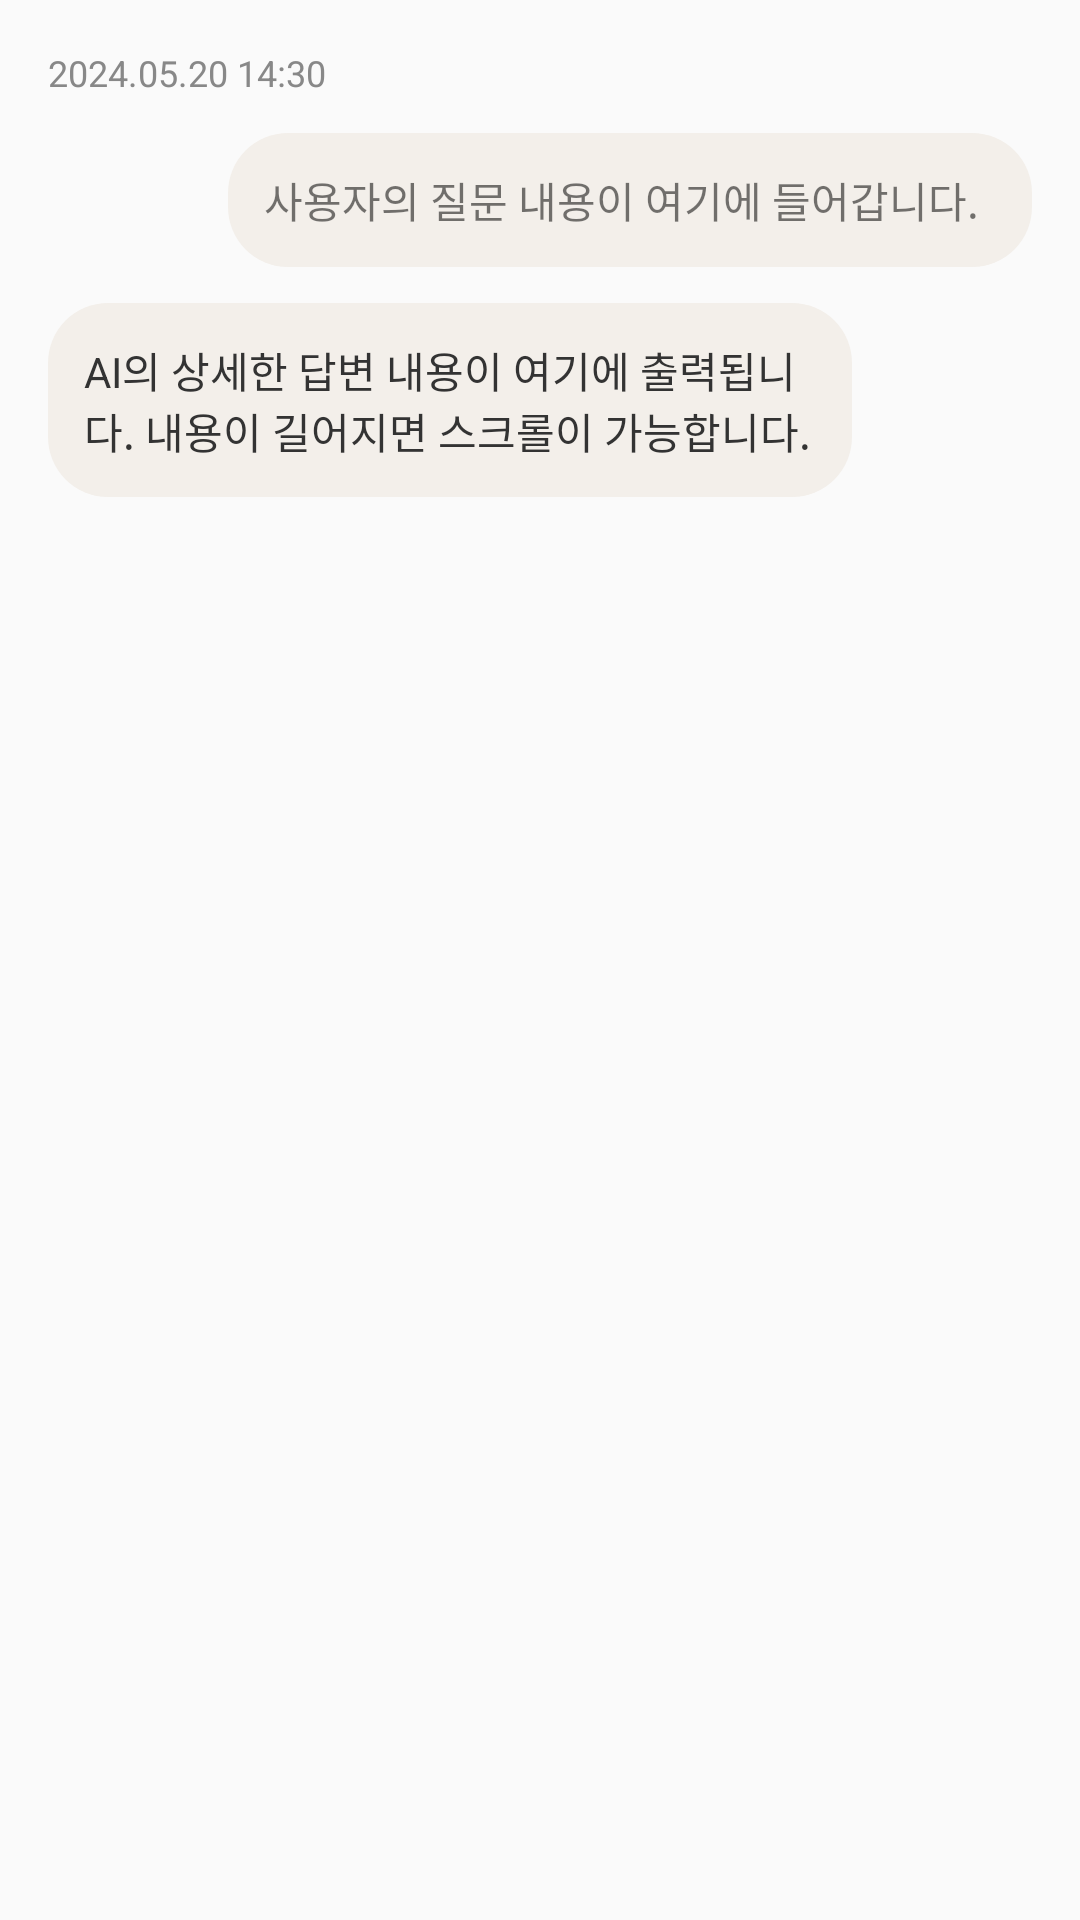

The Android layout XML behind this screen, and the referenced resources:
<!-- AndroidManifest.xml: application theme Theme.RememberBooks -->
<!-- res/layout/layout_discussion_detail.xml -->
<?xml version="1.0" encoding="utf-8"?>
<ScrollView xmlns:android="http://schemas.android.com/apk/res/android"
    xmlns:app="http://schemas.android.com/apk/res-auto"
    android:layout_width="match_parent"
    android:layout_height="match_parent"
    android:fillViewport="true">

    <androidx.constraintlayout.widget.ConstraintLayout
        android:layout_width="match_parent"
        android:layout_height="wrap_content"
        android:padding="16dp">

        <TextView
            android:id="@+id/tvTimestamp"
            android:layout_width="wrap_content"
            android:layout_height="wrap_content"
            android:text="2024.05.20 14:30"
            android:textSize="12sp"
            android:textColor="#888888"
            app:layout_constraintStart_toStartOf="parent"
            app:layout_constraintTop_toTopOf="parent" />

        <TextView
            android:id="@+id/tvQuestion"
            android:layout_width="0dp"
            android:layout_height="wrap_content"
            android:layout_marginStart="60dp"
            android:padding="12dp"
            android:background="@drawable/bg_radius_20"
            android:text="사용자의 질문 내용이 여기에 들어갑니다."
            android:layout_marginTop="12dp"
            app:layout_constraintEnd_toEndOf="parent"
            app:layout_constraintStart_toStartOf="parent"
            app:layout_constraintTop_toBottomOf="@+id/tvTimestamp" />

        <TextView
            android:id="@+id/tvAnswer"
            android:layout_width="0dp"
            android:layout_height="wrap_content"
            android:layout_marginEnd="60dp"
            android:padding="12dp"
            android:background="@drawable/bg_radius_20"
            android:text="AI의 상세한 답변 내용이 여기에 출력됩니다. 내용이 길어지면 스크롤이 가능합니다."
            android:textColor="#333333"
            android:layout_marginTop="12dp"
            app:layout_constraintEnd_toEndOf="parent"
            app:layout_constraintStart_toStartOf="parent"
            app:layout_constraintTop_toBottomOf="@+id/tvQuestion" />

    </androidx.constraintlayout.widget.ConstraintLayout>
</ScrollView>
<!-- resources referenced by this layout -->
<resources>
  <!-- drawable bg_radius_20 (drawable) -->
  <?xml version="1.0" encoding="utf-8"?>
  <shape xmlns:android="http://schemas.android.com/apk/res/android">
      <solid android:color="#F3EFEA"/>
      <corners android:radius="20dp"/>
  </shape>
  <style name="Theme.RememberBooks" parent="Theme.AppCompat.Light.NoActionBar" />
</resources>
